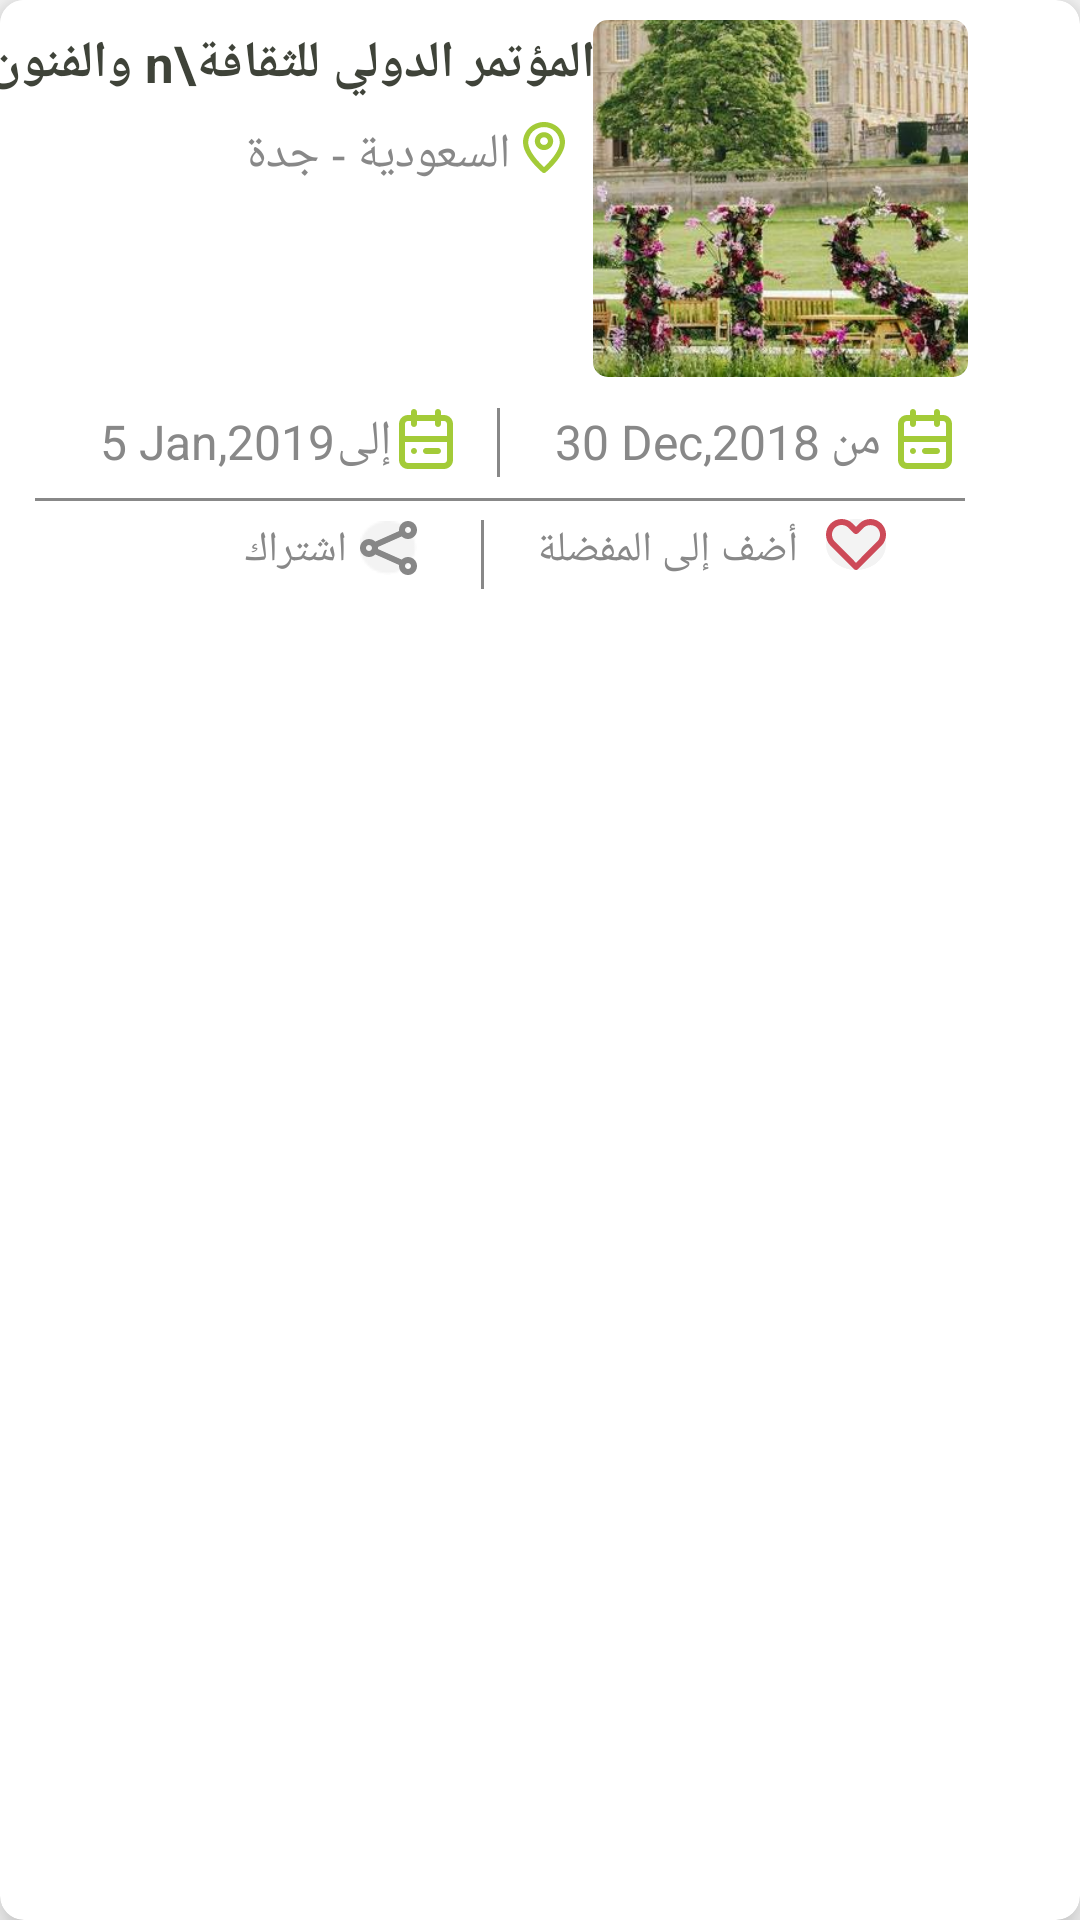

Here is an Android app screen rendered from its layout file. Give the layout XML and the strings, colors and styles it references.
<!-- AndroidManifest.xml: application theme AppTheme -->
<!-- res/layout/home_small_event_item.xml -->
<?xml version="1.0" encoding="utf-8"?>
<androidx.cardview.widget.CardView
    xmlns:app="http://schemas.android.com/apk/res-auto"
    xmlns:android="http://schemas.android.com/apk/res/android"
    android:layout_width="wrap_content"
    android:layout_height="wrap_content"
    android:layout_margin="10dp"
    app:cardCornerRadius="8dp"
    app:cardElevation="8dp">

    <androidx.constraintlayout.widget.ConstraintLayout
        android:id="@+id/Constraint"
        android:layout_width="333dp"
        android:layout_height="253dp"
        android:background="#ffffff"
        app:layout_constraintBottom_toBottomOf="parent"
        app:layout_constraintEnd_toEndOf="parent"
        app:layout_constraintHorizontal_bias="0"
        app:layout_constraintStart_toStartOf="parent"
        app:layout_constraintTop_toTopOf="parent">

        <ImageView
            android:id="@+id/HS_Image"
            android:layout_width="wrap_content"
            android:layout_height="wrap_content"
            android:src="@drawable/nopath___copy__79_"
            app:layout_constraintBottom_toBottomOf="parent"
            app:layout_constraintEnd_toEndOf="parent"
            app:layout_constraintHorizontal_bias="0.95"
            app:layout_constraintStart_toStartOf="parent"
            app:layout_constraintTop_toTopOf="parent"
            app:layout_constraintVertical_bias="0.05" />

        <TextView
            android:id="@+id/text1"
            android:layout_width="wrap_content"
            android:layout_height="wrap_content"
            android:text="المؤتمر الدولي للثقافة\n والفنون"
            android:textColor="#3F4339"
            android:textSize="17dp"
            android:textStyle="bold"
            app:layout_constraintBottom_toBottomOf="parent"
            app:layout_constraintEnd_toStartOf="@+id/HS_Image"
            app:layout_constraintHorizontal_bias="0.95"
            app:layout_constraintStart_toStartOf="parent"
            app:layout_constraintTop_toTopOf="parent"
            app:layout_constraintVertical_bias="0.04" />

        <ImageView
            android:id="@+id/location_icon"
            android:layout_width="wrap_content"
            android:layout_height="wrap_content"
            android:src="@drawable/group_1297"
            app:layout_constraintBottom_toBottomOf="parent"
            app:layout_constraintEnd_toStartOf="@id/HS_Image"
            app:layout_constraintHorizontal_bias="0.95"
            app:layout_constraintStart_toStartOf="parent"
            app:layout_constraintTop_toBottomOf="@+id/text1"
            app:layout_constraintVertical_bias="0.04" />

        <TextView
            android:id="@+id/location_text"
            android:layout_width="wrap_content"
            android:layout_height="wrap_content"
            android:text="السعودية - جدة"
            android:textColor="#888888"
            android:textSize="16dp"
            app:layout_constraintBottom_toBottomOf="parent"
            app:layout_constraintEnd_toStartOf="@+id/location_icon"
            app:layout_constraintHorizontal_bias="0.95"
            app:layout_constraintStart_toStartOf="parent"
            app:layout_constraintTop_toBottomOf="@+id/text1"
            app:layout_constraintVertical_bias="0.04" />

        <TextView
            android:layout_width="70dp"
            android:layout_height="25dp"
            android:background="@drawable/rounded_corners"
            android:backgroundTint="#CD4A58"
            android:text="مجانية"
            android:textAlignment="center"
            android:textColor="#FFFFFF"
            android:textSize="14dp"
            app:layout_constraintBottom_toBottomOf="parent"
            app:layout_constraintEnd_toStartOf="@+id/HS_Image"
            app:layout_constraintHorizontal_bias="0.95"
            app:layout_constraintStart_toStartOf="parent"
            app:layout_constraintTop_toBottomOf="@+id/location_text"
            app:layout_constraintVertical_bias="0.04"
            android:gravity="center_horizontal" />

        <ImageView
            android:id="@+id/calender_icon"
            android:layout_width="wrap_content"
            android:layout_height="wrap_content"
            android:src="@drawable/component_34__1"
            app:layout_constraintBottom_toBottomOf="parent"
            app:layout_constraintEnd_toEndOf="parent"
            app:layout_constraintHorizontal_bias="0.95"
            app:layout_constraintStart_toStartOf="parent"
            app:layout_constraintTop_toBottomOf="@+id/HS_Image"
            app:layout_constraintVertical_bias="0.1" />

        <TextView
            android:id="@+id/mn_text"
            android:layout_width="wrap_content"
            android:layout_height="wrap_content"
            android:text="من"
            android:textColor="#888888"
            android:textSize="16dp"
            app:layout_constraintBottom_toBottomOf="parent"
            app:layout_constraintEnd_toStartOf="@+id/calender_icon"
            app:layout_constraintHorizontal_bias="0.98"
            app:layout_constraintStart_toStartOf="parent"
            app:layout_constraintTop_toBottomOf="@+id/HS_Image"
            app:layout_constraintVertical_bias="0.1" />

        <TextView
            android:id="@+id/mn_calender_text"
            android:layout_width="wrap_content"
            android:layout_height="wrap_content"
            android:text="30 Dec,2018"
            android:textColor="#888888"
            android:textSize="16dp"
            app:layout_constraintBottom_toBottomOf="parent"
            app:layout_constraintEnd_toStartOf="@+id/mn_text"
            app:layout_constraintHorizontal_bias="0.98"
            app:layout_constraintStart_toStartOf="parent"
            app:layout_constraintTop_toBottomOf="@+id/HS_Image"
            app:layout_constraintVertical_bias="0.1" />

        <View
            android:id="@+id/vertical_line"
            android:layout_width="1dp"
            android:layout_height="23dp"
            android:background="#888888"
            android:outlineAmbientShadowColor="#000000"
            app:layout_constraintBottom_toBottomOf="parent"
            app:layout_constraintEnd_toStartOf="@+id/mn_calender_text"
            app:layout_constraintHorizontal_bias="0.9"
            app:layout_constraintStart_toStartOf="parent"
            app:layout_constraintTop_toBottomOf="@id/HS_Image"
            app:layout_constraintVertical_bias="0.1" />

        <ImageView
            android:id="@+id/calender_icon2"
            android:layout_width="wrap_content"
            android:layout_height="wrap_content"
            android:src="@drawable/component_34__1"
            app:layout_constraintBottom_toBottomOf="parent"
            app:layout_constraintEnd_toStartOf="@id/vertical_line"
            app:layout_constraintHorizontal_bias="0.9"
            app:layout_constraintStart_toStartOf="parent"
            app:layout_constraintTop_toBottomOf="@+id/HS_Image"
            app:layout_constraintVertical_bias="0.1" />

        <TextView
            android:id="@+id/ela_text"
            android:layout_width="wrap_content"
            android:layout_height="wrap_content"
            android:text="إلى"
            android:textColor="#888888"
            android:textSize="16dp"
            app:layout_constraintBottom_toBottomOf="parent"
            app:layout_constraintEnd_toStartOf="@+id/calender_icon2"
            app:layout_constraintHorizontal_bias="0.98"
            app:layout_constraintStart_toStartOf="parent"
            app:layout_constraintTop_toBottomOf="@+id/HS_Image"
            app:layout_constraintVertical_bias="0.1" />

        <TextView
            android:id="@+id/ela_calender_text"
            android:layout_width="wrap_content"
            android:layout_height="wrap_content"
            android:text="5 Jan,2019"
            android:textColor="#888888"
            android:textSize="16dp"
            app:layout_constraintBottom_toBottomOf="parent"
            app:layout_constraintEnd_toStartOf="@+id/ela_text"
            app:layout_constraintHorizontal_bias="0.98"
            app:layout_constraintStart_toStartOf="parent"
            app:layout_constraintTop_toBottomOf="@+id/HS_Image"
            app:layout_constraintVertical_bias="0.1" />

        <View
            android:id="@+id/horizontal_line"
            android:layout_width="310dp"
            android:layout_height="1dp"
            android:background="#888888"
            android:outlineAmbientShadowColor="#888888"
            app:layout_constraintBottom_toBottomOf="parent"
            app:layout_constraintEnd_toEndOf="parent"
            app:layout_constraintStart_toStartOf="parent"
            app:layout_constraintTop_toBottomOf="@id/calender_icon"
            app:layout_constraintVertical_bias="0.1" />

        <ImageView
            android:id="@+id/fav_icon"
            android:layout_width="20dp"
            android:layout_height="17dp"
            android:background="@drawable/ellipse_1100"
            android:src="@drawable/heart"
            app:layout_constraintBottom_toBottomOf="parent"
            app:layout_constraintEnd_toEndOf="parent"
            app:layout_constraintHorizontal_bias="0.88"
            app:layout_constraintStart_toStartOf="parent"
            app:layout_constraintTop_toTopOf="@id/horizontal_line"
            app:layout_constraintVertical_bias="0.1" />

        <TextView
            android:id="@+id/fav_text"
            android:layout_width="wrap_content"
            android:layout_height="wrap_content"
            android:text="أضف إلى المفضلة"
            android:textColor="#888888"
            android:textSize="14dp"
            app:layout_constraintBottom_toBottomOf="parent"
            app:layout_constraintEnd_toStartOf="@id/fav_icon"
            app:layout_constraintHorizontal_bias="0.95"
            app:layout_constraintStart_toStartOf="parent"
            app:layout_constraintTop_toBottomOf="@id/horizontal_line"
            app:layout_constraintVertical_bias="0.1" />

        <View
            android:id="@+id/vertical_line2"
            android:layout_width="1dp"
            android:layout_height="23dp"
            android:background="#888888"
            android:outlineAmbientShadowColor="#000000"
            app:layout_constraintBottom_toBottomOf="parent"
            app:layout_constraintEnd_toStartOf="@+id/fav_text"
            app:layout_constraintHorizontal_bias="0.9"
            app:layout_constraintStart_toStartOf="parent"
            app:layout_constraintTop_toBottomOf="@id/horizontal_line"
            app:layout_constraintVertical_bias="0.1" />

        <ImageView
            android:id="@+id/share_icon"
            android:layout_width="19dp"
            android:layout_height="18dp"
            android:background="@drawable/ellipse_1101"
            android:src="@drawable/share"
            app:layout_constraintBottom_toBottomOf="parent"
            app:layout_constraintEnd_toStartOf="@+id/vertical_line2"
            app:layout_constraintHorizontal_bias="0.85"
            app:layout_constraintStart_toStartOf="parent"
            app:layout_constraintTop_toBottomOf="@id/horizontal_line"
            app:layout_constraintVertical_bias="0.1" />

        <TextView
            android:id="@+id/share_text"
            android:layout_width="wrap_content"
            android:layout_height="wrap_content"
            android:text="اشتراك"
            android:textColor="#888888"
            android:textSize="14dp"
            app:layout_constraintBottom_toBottomOf="parent"
            app:layout_constraintEnd_toStartOf="@id/share_icon"
            app:layout_constraintHorizontal_bias="0.95"
            app:layout_constraintStart_toStartOf="parent"
            app:layout_constraintTop_toBottomOf="@id/horizontal_line"
            app:layout_constraintVertical_bias="0.1" />
    </androidx.constraintlayout.widget.ConstraintLayout>

</androidx.cardview.widget.CardView>
<!-- resources referenced by this layout -->
<resources>
  <!-- drawable component_34__1: png bitmap (drawable-hdpi, 413 bytes) -->
  <!-- drawable ellipse_1100: png bitmap (drawable-mdpi, 500 bytes) -->
  <!-- drawable ellipse_1101: png bitmap (drawable-ldpi, 476 bytes) -->
  <!-- drawable group_1297: png bitmap (drawable-hdpi, 789 bytes) -->
  <!-- drawable heart: png bitmap (drawable-hdpi, 630 bytes) -->
  <!-- drawable nopath___copy__79_: png bitmap (drawable-hdpi, 93469 bytes) -->
  <!-- drawable share: png bitmap (drawable-hdpi, 592 bytes) -->
  <style name="AppTheme" parent="Theme.AppCompat.Light.NoActionBar">
          <item name="colorPrimary">#A3CB38</item>
      </style>
</resources>
